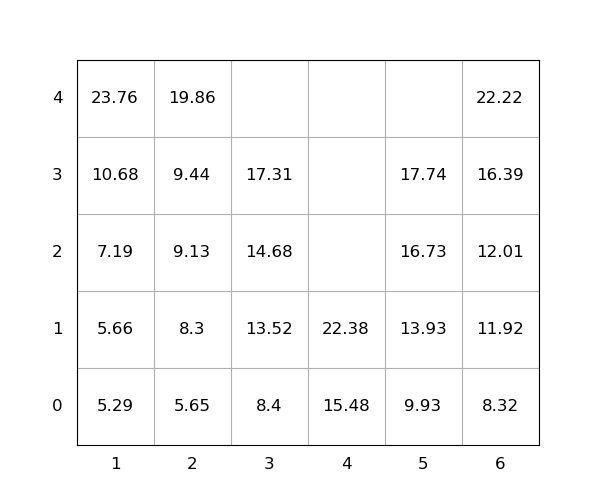

The file beside this chart, header and first rows:
idx, loc_x, loc_y, loc_z, weight, seq, emerg, reloc, size(ft)
1, 1, 0, 4, 23.76, 1, 0, 0, 20
2, 5, 0, 3, 17.74, 2, 0, 0, 20
3, 1, 0, 0, 5.29, 3, 0, 0, 20
4, 1, 0, 1, 5.66, 4, 0, 0, 20
5, 2, 0, 3, 9.44, 5, 0, 0, 20
6, 5, 0, 1, 13.93, 6, 0, 0, 20
7, 6, 0, 3, 16.39, 7, 0, 0, 20
8, 2, 0, 0, 5.65, 8, 0, 0, 20
9, 5, 0, 0, 9.93, 9, 0, 0, 20
10, 1, 0, 3, 10.68, 10, 0, 0, 20
11, 3, 0, 1, 13.52, 11, 0, 0, 20
12, 2, 0, 2, 9.13, 12, 0, 0, 20
13, 1, 0, 2, 7.19, 13, 0, 0, 20
14, 2, 0, 1, 8.3, 14, 0, 0, 20
15, 5, 0, 2, 16.73, 15, 0, 0, 20
16, 4, 0, 1, 22.38, 16, 0, 0, 20
17, 6, 0, 2, 12.01, 17, 0, 0, 20
18, 6, 0, 0, 8.32, 18, 0, 0, 20
19, 6, 0, 4, 22.22, 19, 0, 0, 20
20, 4, 0, 0, 15.48, 20, 0, 0, 20
21, 3, 0, 0, 8.4, 21, 0, 0, 20
22, 6, 0, 1, 11.92, 22, 0, 0, 20
23, 2, 0, 4, 19.86, 23, 0, 0, 20
24, 3, 0, 2, 14.68, 24, 0, 0, 20
25, 3, 0, 3, 17.31, 25, 0, 0, 20
